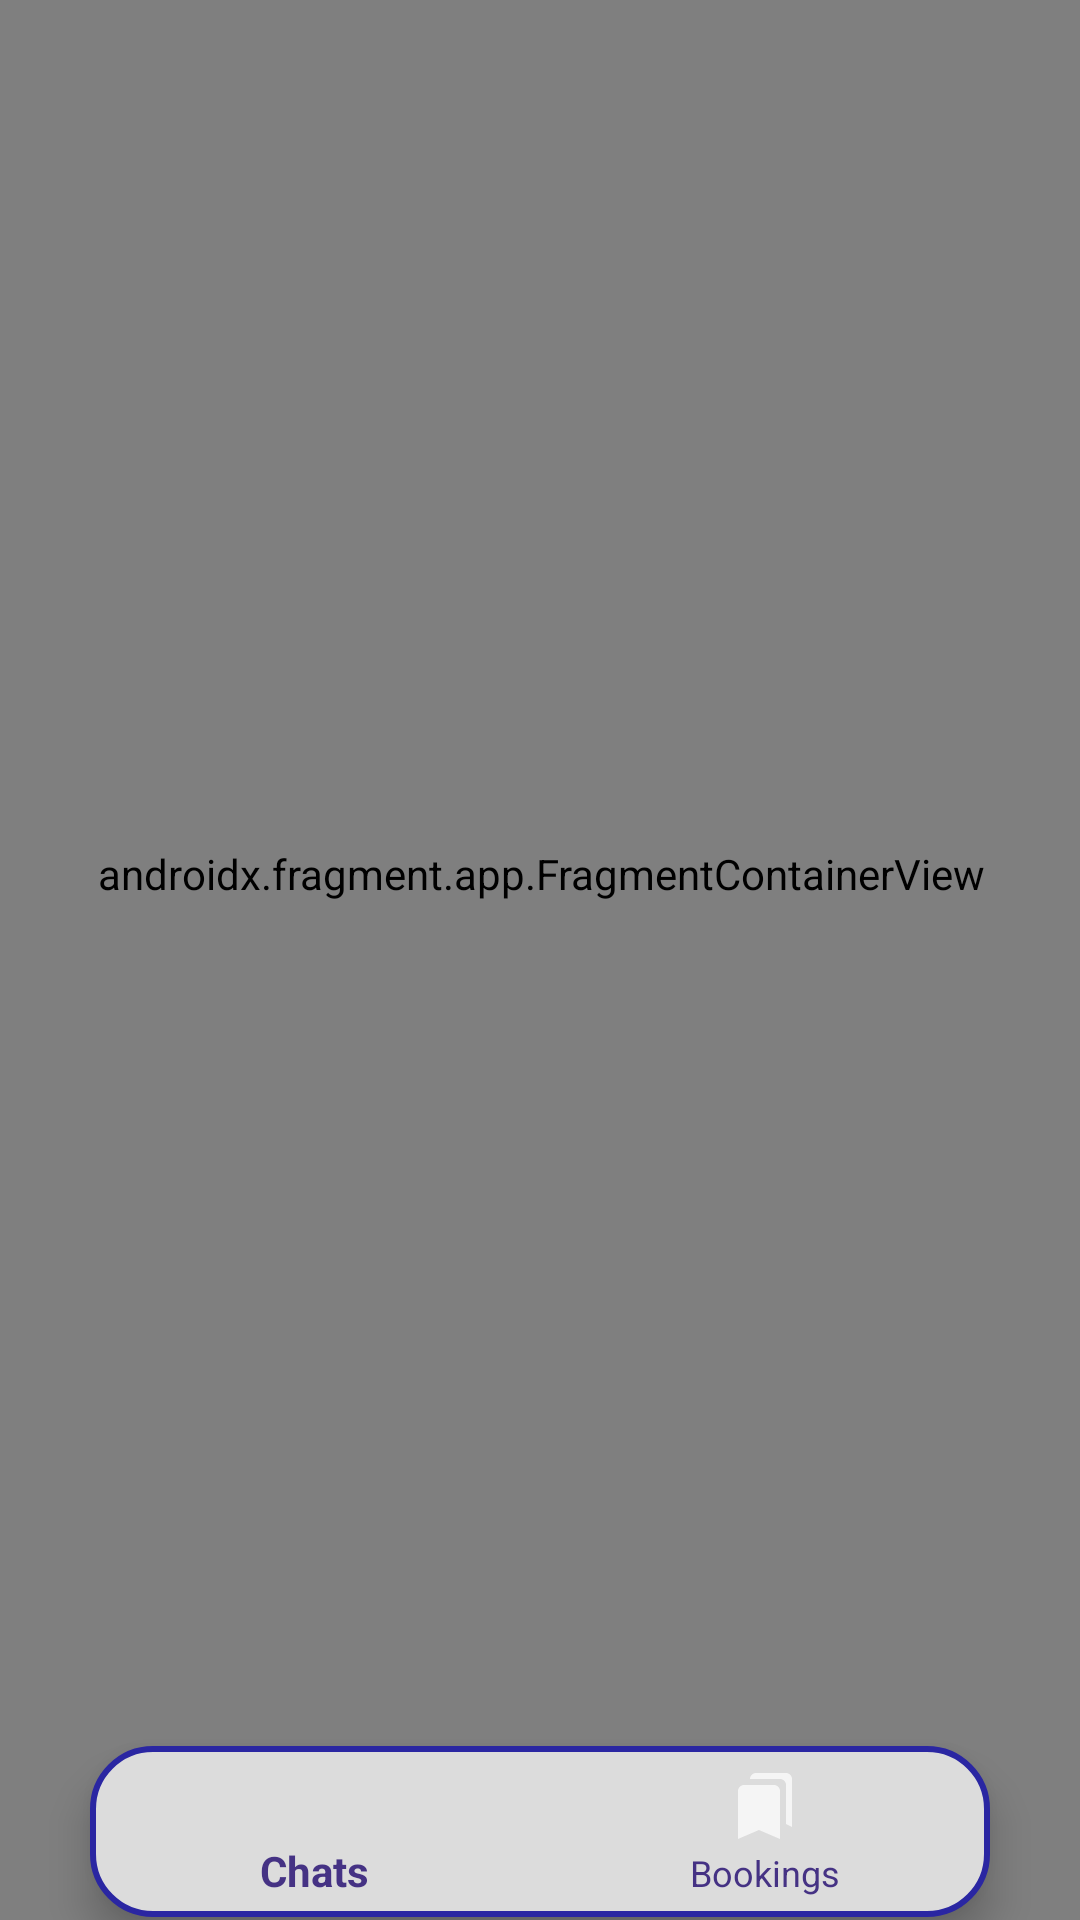

Android layout source for this screen:
<!-- AndroidManifest.xml: application theme Theme.AppCompat.NoActionBar -->
<!-- res/layout/activity_adminside_dashbord.xml -->
<?xml version="1.0" encoding="utf-8"?>
<androidx.constraintlayout.widget.ConstraintLayout xmlns:android="http://schemas.android.com/apk/res/android"
    xmlns:app="http://schemas.android.com/apk/res-auto"
    xmlns:tools="http://schemas.android.com/tools"
    android:layout_width="match_parent"
    android:layout_height="match_parent"
    android:background="@color/mintwhite"
    tools:context=".adminside_dashbord">

    <com.google.android.material.bottomnavigation.BottomNavigationView
        android:id="@+id/bottomNavigationView"
        android:layout_width="300dp"
        android:layout_height="57dp"
        android:layout_marginStart="27dp"
        android:layout_marginEnd="27dp"
        android:layout_marginBottom="1dp"
        android:background="@drawable/round_nav"
        app:itemTextColor="@color/bluee"
        app:layout_constraintBottom_toBottomOf="parent"
        app:layout_constraintEnd_toEndOf="parent"
        app:layout_constraintStart_toStartOf="parent"
        app:menu="@menu/bottom_nav" />

    <androidx.fragment.app.FragmentContainerView
        android:id="@+id/fragmentContainerView"
        android:name="androidx.navigation.fragment.NavHostFragment"
        android:layout_width="409dp"
        android:layout_height="832dp"
        android:layout_marginTop="1dp"
        android:layout_marginBottom="1dp"
        app:defaultNavHost="true"
        app:layout_constraintBottom_toTopOf="@+id/bottomNavigationView"
        app:layout_constraintEnd_toEndOf="parent"
        app:layout_constraintStart_toStartOf="parent"
        app:layout_constraintTop_toTopOf="parent"
        app:navGraph="@navigation/bottom_nav" />
</androidx.constraintlayout.widget.ConstraintLayout>
<!-- resources referenced by this layout -->
<resources>
  <color name="bluee">#453284</color>
  <color name="mintwhite"> #e0e7da</color>
  <!-- drawable round_nav (drawable) -->
  <?xml version="1.0" encoding="utf-8"?>
  <shape xmlns:android="http://schemas.android.com/apk/res/android">
      <solid android:color="@color/gainsboro"/>
      <corners android:radius="20dp"/>
      <stroke android:width="2dp"
          android:color="@color/purblue"/>
  </shape>
  <color name="gainsboro">#DCDCDC</color>
  <color name="purblue">#2A26A2</color>
</resources>
